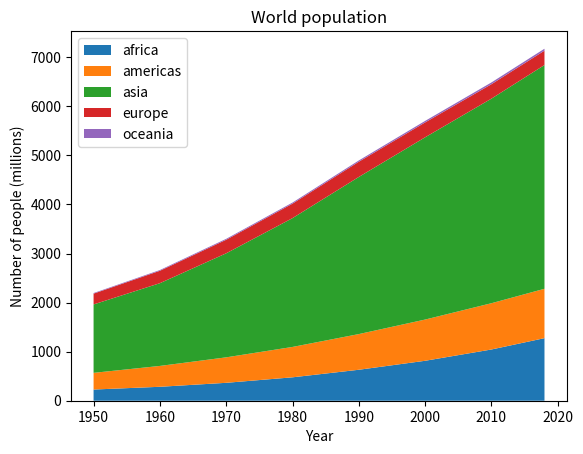

This figure's Python source:
import matplotlib.pyplot as plt

# visualcppbuildtools_full.exe needed gd
# data from United Nations World Population Prospects (Revision 2019)
# https://population.un.org/wpp/, license: CC BY 3.0 IGO
year = [1950, 1960, 1970, 1980, 1990, 2000, 2010, 2018]
population_by_continent = {
    'africa': [228, 284, 365, 477, 631, 814, 1044, 1275],
    'americas': [340, 425, 519, 619, 727, 840, 943, 1006],
    'asia': [1394, 1686, 2120, 2625, 3202, 3714, 4169, 4560],
    'europe': [220, 253, 276, 295, 310, 303, 294, 293],
    'oceania': [12, 15, 19, 22, 26, 31, 36, 39],
}

fig, ax = plt.subplots()
ax.stackplot(year, population_by_continent.values(),
             labels=population_by_continent.keys())
ax.legend(loc='upper left')
ax.set_title('World population')
ax.set_xlabel('Year')
ax.set_ylabel('Number of people (millions)')

plt.show()

intervals = [val for val in range(0,1440)]
print(intervals)